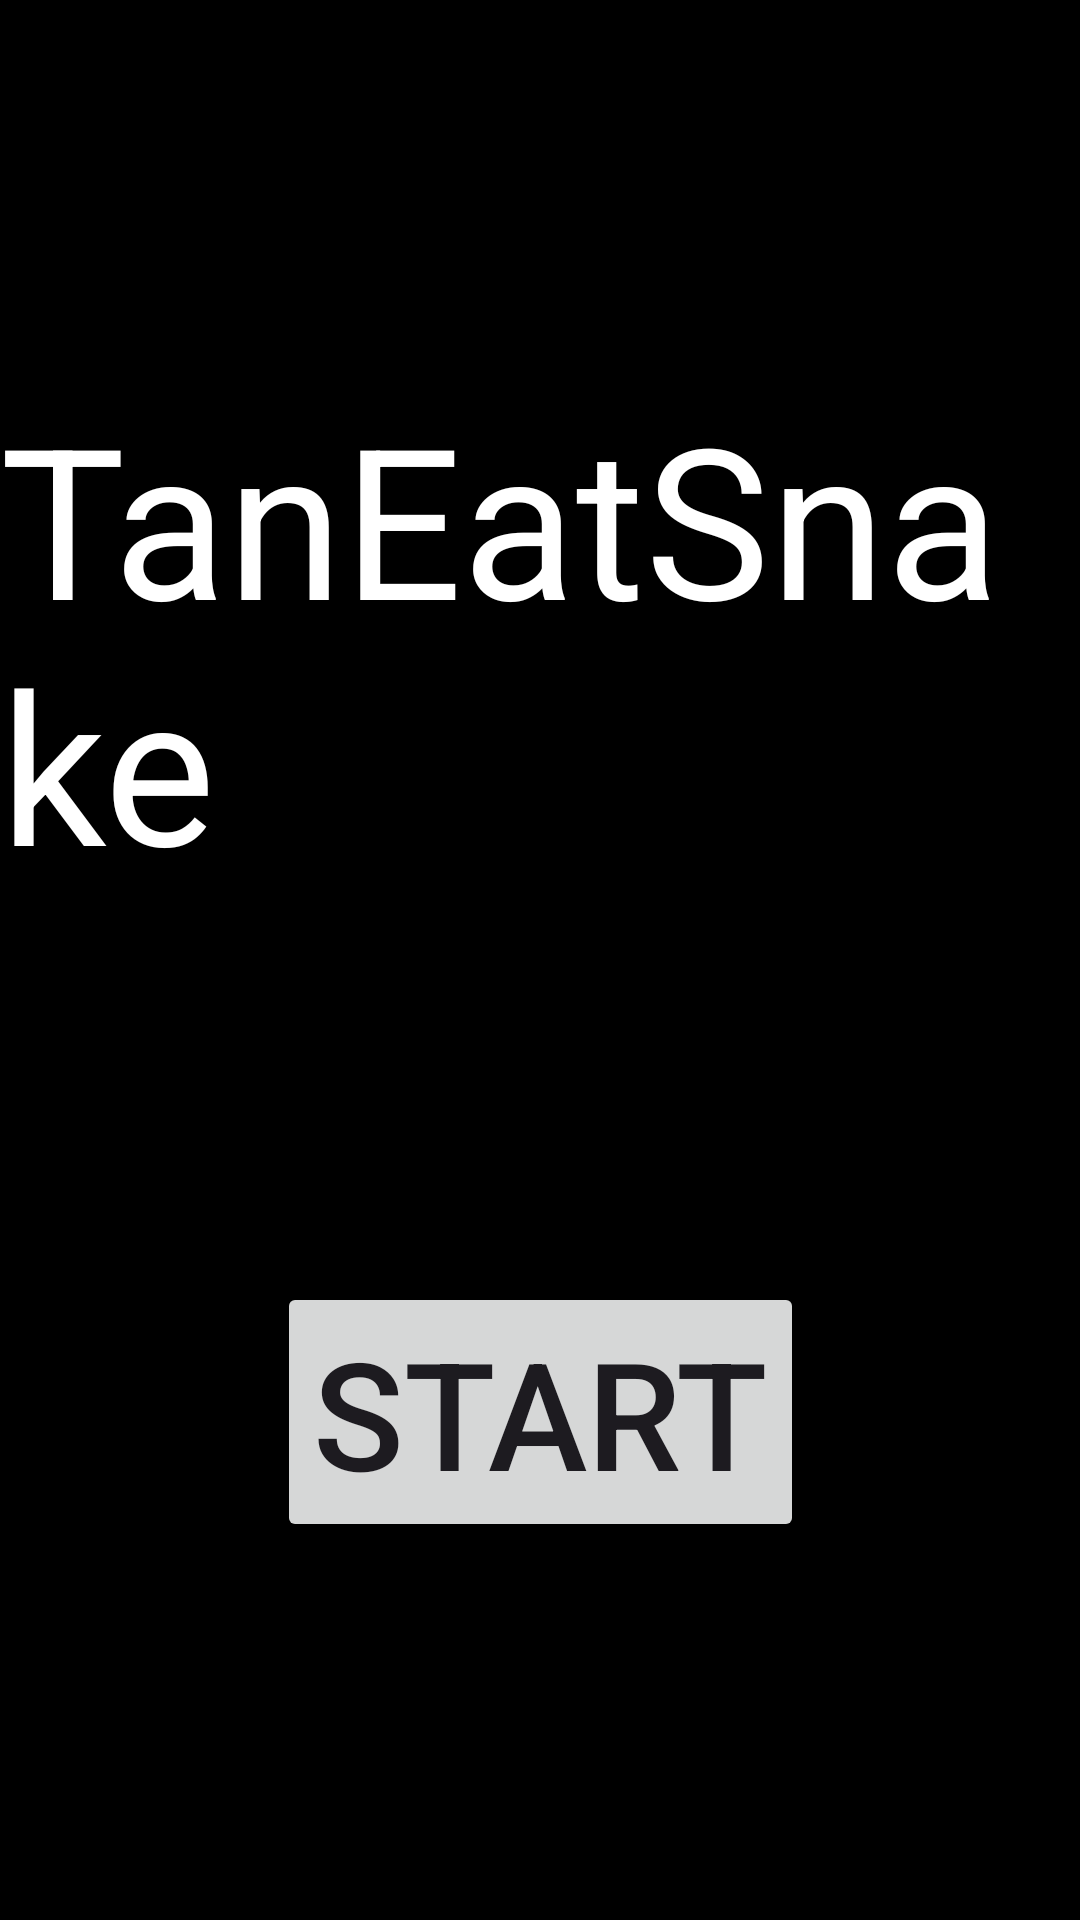

Here is an Android app screen rendered from its layout file. Give the layout XML and the strings, colors and styles it references.
<!-- AndroidManifest.xml: application theme Theme.MyFirstJob -->
<!-- res/layout/start.xml -->
<?xml version="1.0" encoding="utf-8"?>
<androidx.constraintlayout.widget.ConstraintLayout xmlns:android="http://schemas.android.com/apk/res/android"
    android:layout_width="match_parent"
    android:layout_height="match_parent"
    android:background="@color/black"
    xmlns:app="http://schemas.android.com/apk/res-auto">

    <TextView
        android:id="@+id/eatSnake"
        android:layout_width="wrap_content"
        android:layout_height="wrap_content"
        android:text="@string/eatSnake"
        android:textSize="70sp"
        android:textColor="@color/white"
        app:layout_constraintBottom_toTopOf="@id/startButton"
        app:layout_constraintEnd_toEndOf="parent"
        app:layout_constraintStart_toStartOf="parent"
        app:layout_constraintTop_toTopOf="parent" />

    <Button
        android:id="@+id/startButton"
        android:layout_width="wrap_content"
        android:layout_height="wrap_content"
        android:text="@string/start"
        android:textSize="50sp"
        app:layout_constraintBottom_toBottomOf="parent"
        app:layout_constraintEnd_toEndOf="parent"
        app:layout_constraintStart_toStartOf="parent"
        app:layout_constraintTop_toBottomOf="@id/eatSnake" />

</androidx.constraintlayout.widget.ConstraintLayout>
<!-- resources referenced by this layout -->
<resources>
  <string name="eatSnake">TanEatSnake</string>
  <string name="start">start</string>
  <style name="Theme.MyFirstJob" parent="Base.Theme.MyFirstJob" />
  <style name="Base.Theme.MyFirstJob" parent="Theme.Material3.DayNight.NoActionBar">
          
          
      </style>
  <!-- not gathered from this repository: default colours our renderer supplied (Android Studio template values) -->
  <color name="black">#FF000000</color>
  <color name="white">#FFFFFFFF</color>
</resources>
